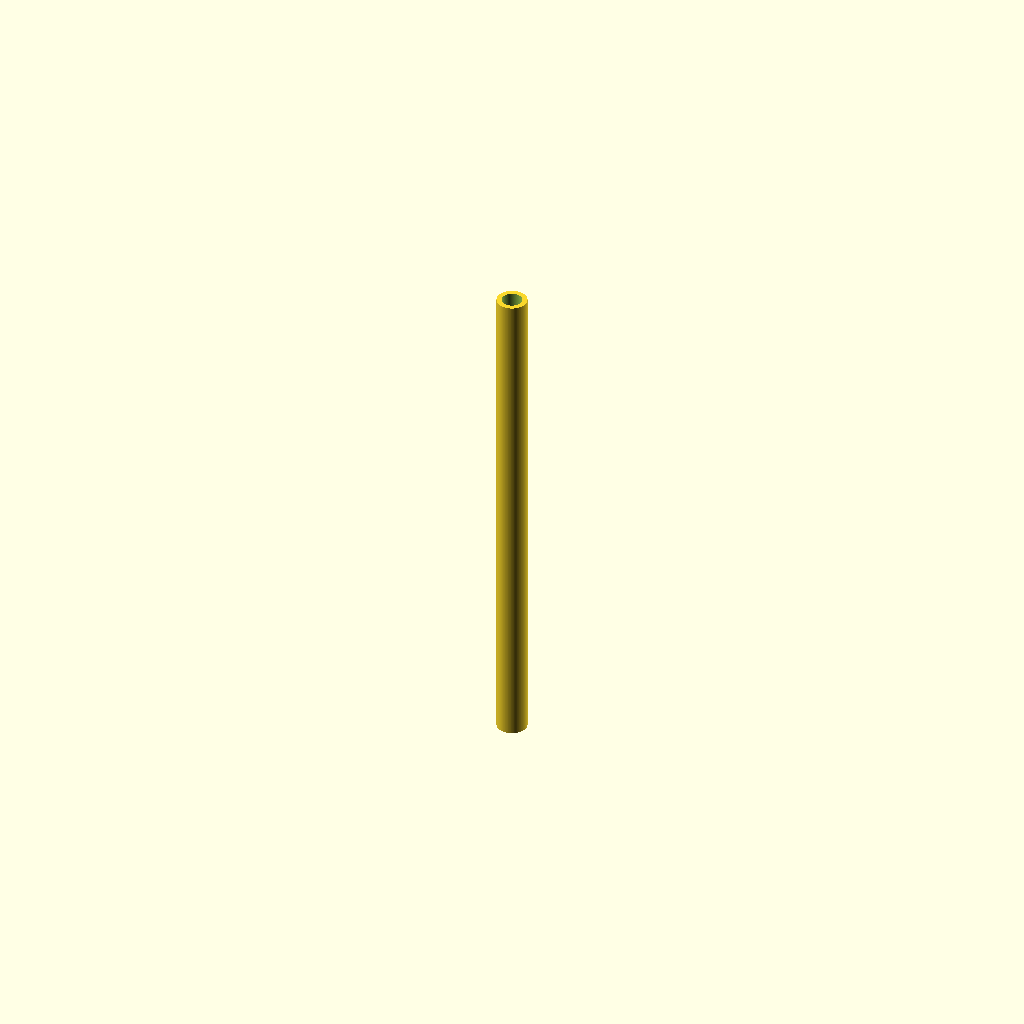
Cell 1: rendered with the file's own defaults.
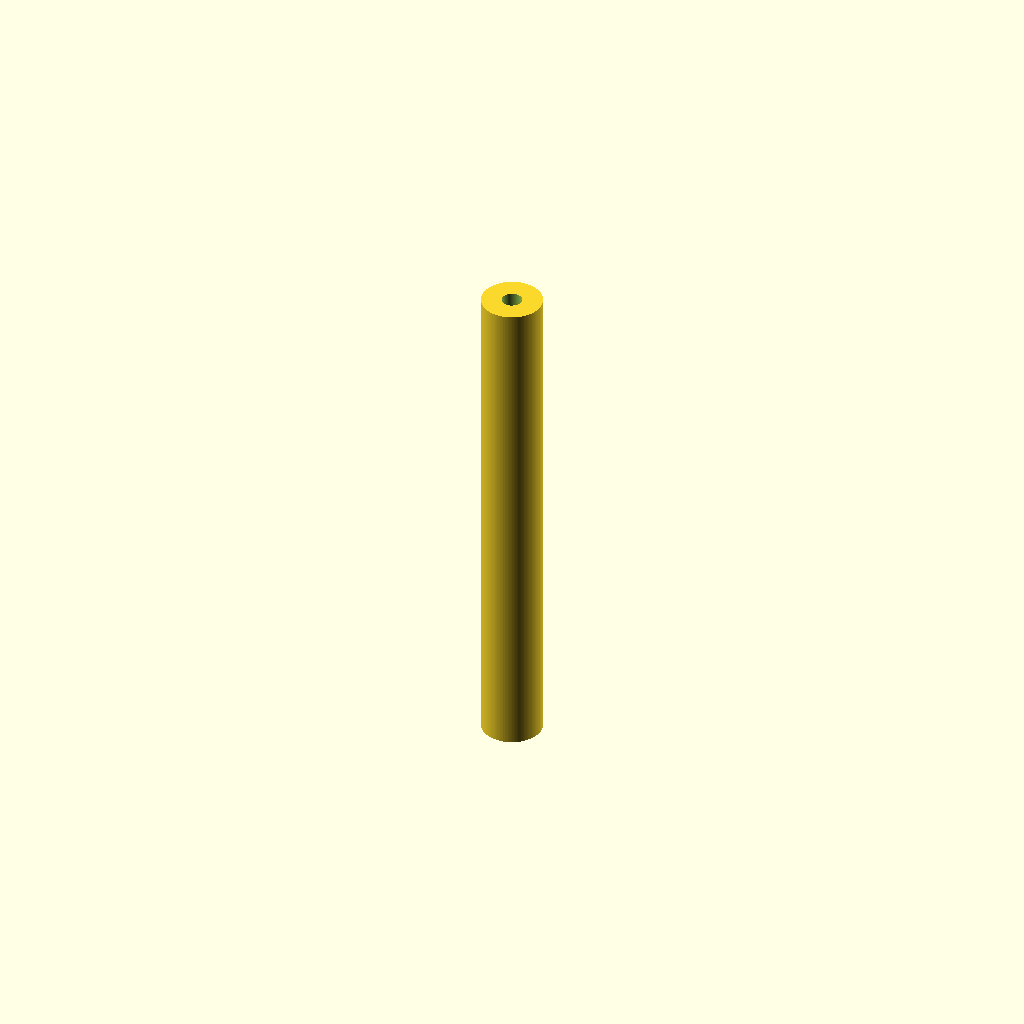
Cell 2 — outer_d set to 12, the other parameters unchanged.
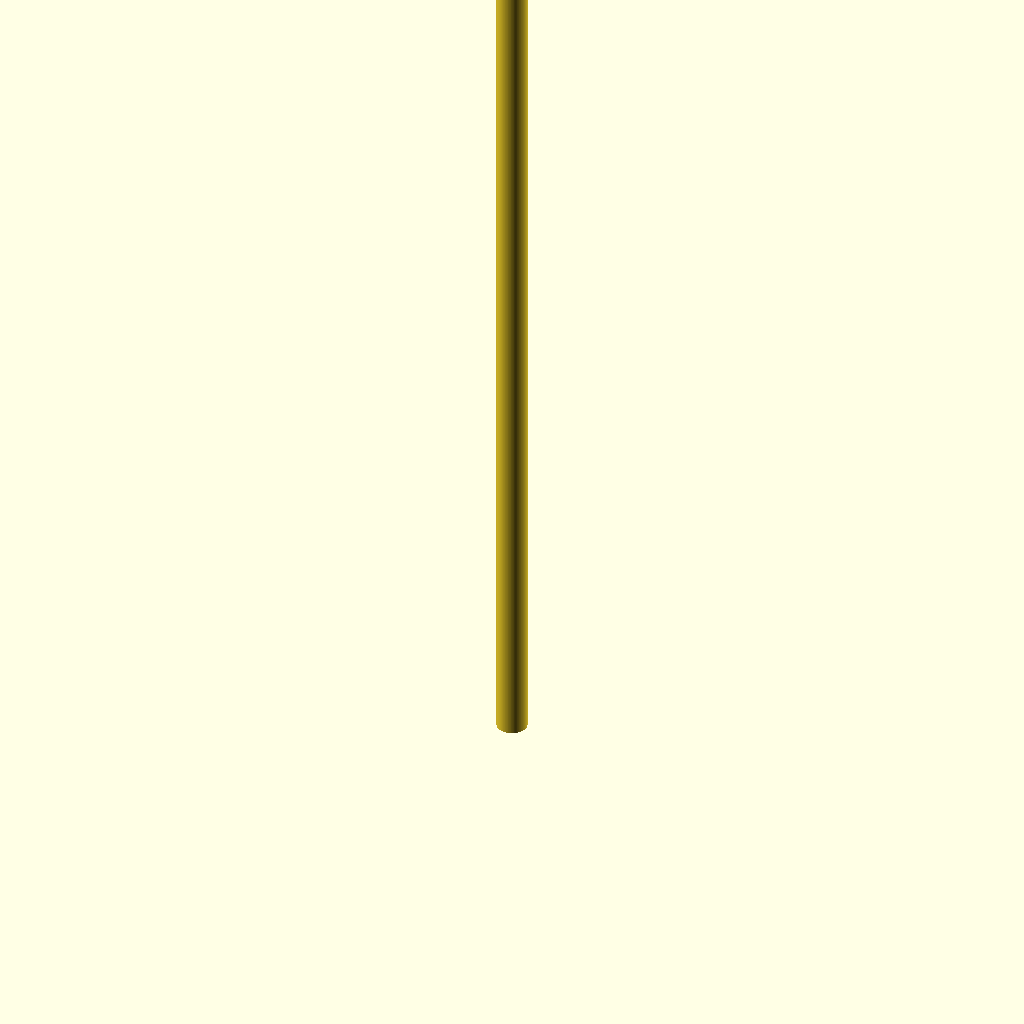
Cell 3: the same model with length = 200.
All cells are drawn from one camera (rotation 55°, 0°, 25°, orthographic, colour scheme Cornfield), so only the parameter changes between them.
OpenSCAD source file additional_study/matched_effort/results/direct_vlm/scad/tubing__PTFE20.scad:
$fn = 128;

// PTFE sleeving (tubing) parameters (mm)
inner_d = 4.0;     // inner diameter
outer_d = 6.0;     // outer diameter
length  = 100.0;   // tube length

module ptfe_sleeving(id, od, h) {
    difference() {
        cylinder(h = h, d = od, center = false);
        translate([0,0,-0.5])
            cylinder(h = h + 1.0, d = id, center = false);
    }
}

ptfe_sleeving(inner_d, outer_d, length);
Customizer parameters (derived from the source; name, type, default, range or options):
inner_d: number, default 4
outer_d: number, default 6
length: number, default 100
